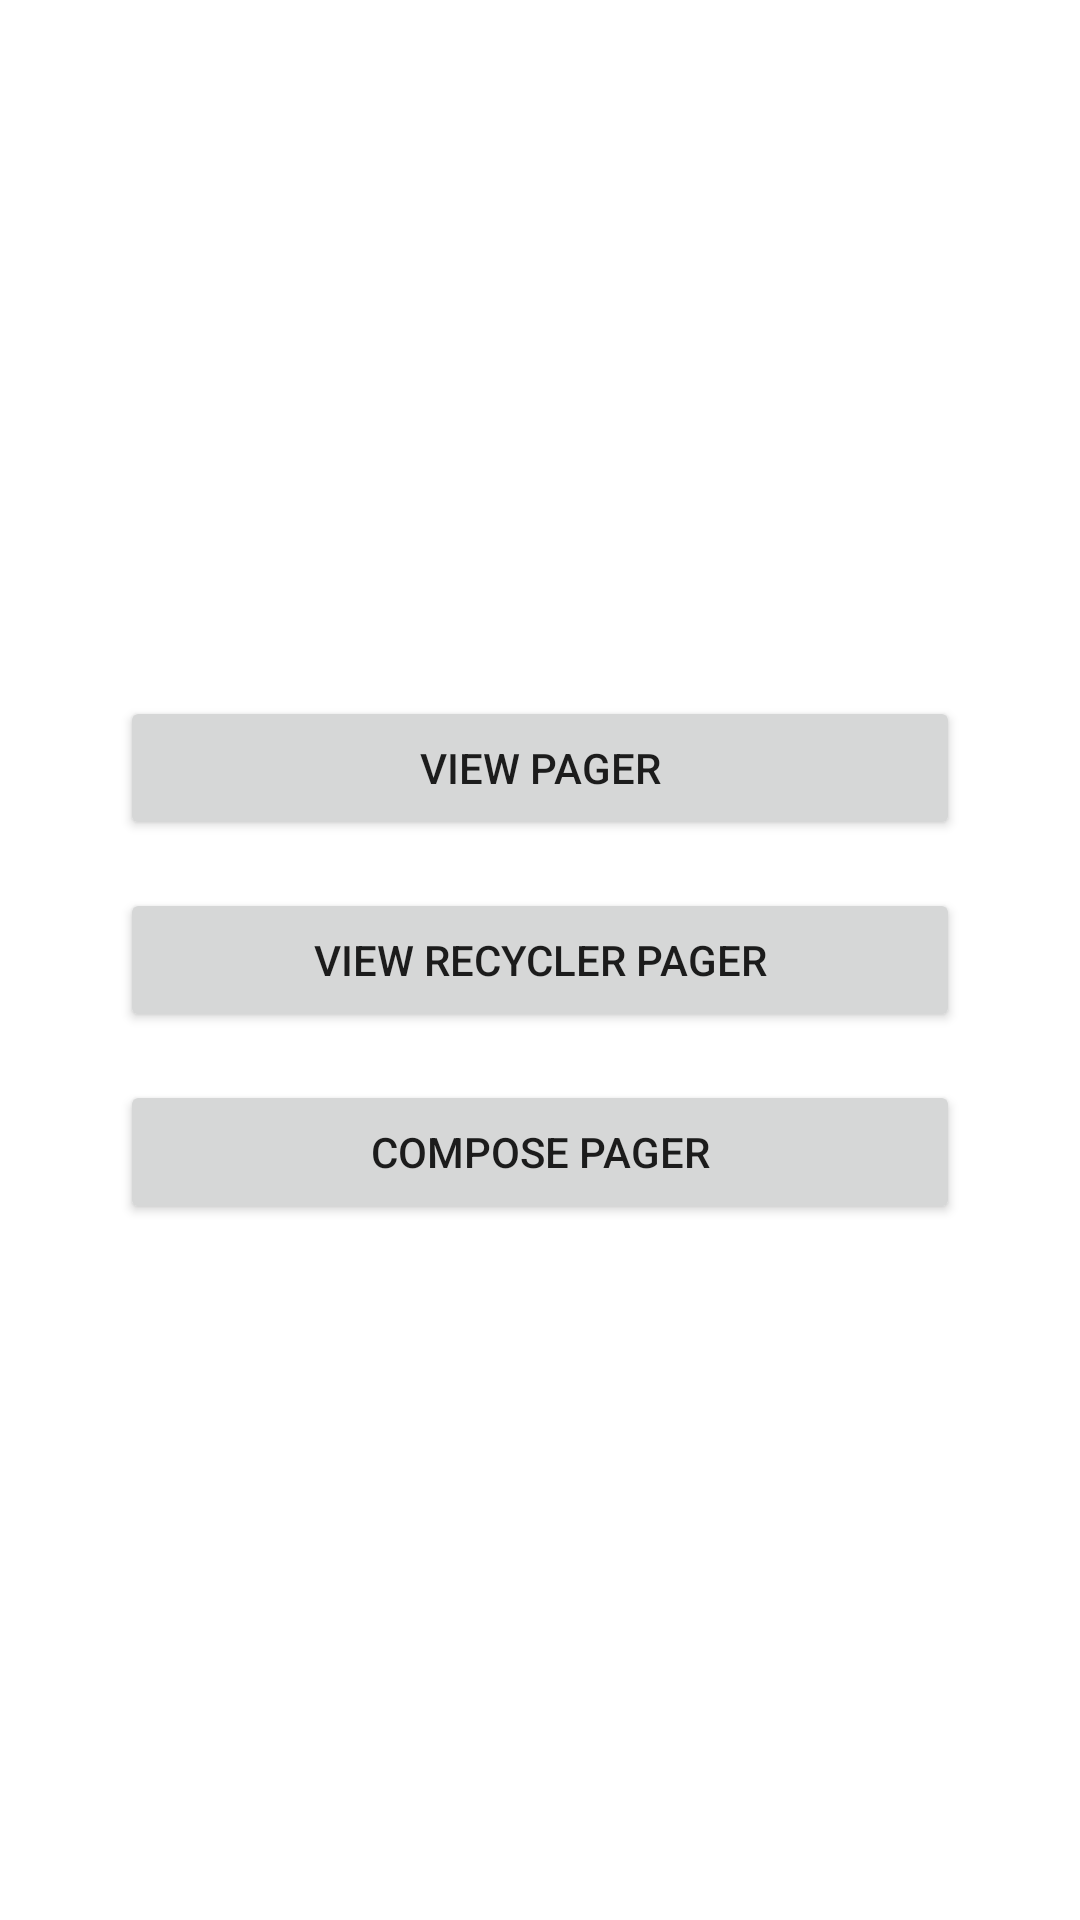

Produce the Android XML layout that renders to this screen, including the resource entries it uses.
<!-- AndroidManifest.xml: application theme Theme.PagerRow -->
<!-- res/layout/fragment_main.xml -->
<?xml version="1.0" encoding="utf-8"?>
<androidx.constraintlayout.widget.ConstraintLayout xmlns:android="http://schemas.android.com/apk/res/android"
    xmlns:app="http://schemas.android.com/apk/res-auto"
    android:layout_width="match_parent"
    android:layout_height="match_parent">

    <LinearLayout
        android:layout_width="match_parent"
        android:layout_height="wrap_content"
        android:layout_marginHorizontal="32dp"
        android:orientation="vertical"
        app:layout_constraintBottom_toBottomOf="parent"
        app:layout_constraintTop_toTopOf="parent">

        <androidx.appcompat.widget.AppCompatButton
            android:id="@+id/viewPagerButton"
            android:layout_width="match_parent"
            android:layout_height="wrap_content"
            android:layout_margin="8dp"
            android:text="View Pager" />

        <androidx.appcompat.widget.AppCompatButton
            android:id="@+id/viewPagerRecyclerButton"
            android:layout_width="match_parent"
            android:layout_height="wrap_content"
            android:layout_margin="8dp"
            android:text="View Recycler Pager" />

        <androidx.appcompat.widget.AppCompatButton
            android:id="@+id/composePagerButton"
            android:layout_width="match_parent"
            android:layout_height="wrap_content"
            android:layout_margin="8dp"
            android:text="Compose Pager" />
    </LinearLayout>
</androidx.constraintlayout.widget.ConstraintLayout>
<!-- resources referenced by this layout -->
<resources>
  <style name="Theme.PagerRow" parent="Theme.MaterialComponents.DayNight.NoActionBar">
          
          <item name="colorPrimary">@color/purple_500</item>
          <item name="colorPrimaryVariant">@color/purple_700</item>
          <item name="colorOnPrimary">@color/white</item>
          
          <item name="colorSecondary">@color/teal_200</item>
          <item name="colorSecondaryVariant">@color/teal_700</item>
          <item name="colorOnSecondary">@color/black</item>
          
          <item name="android:statusBarColor">?attr/colorPrimaryVariant</item>
          
      </style>
  <color name="purple_500">#FF6200EE</color>
  <color name="purple_700">#FF3700B3</color>
  <color name="white">#FFFFFFFF</color>
  <color name="teal_200">#FF03DAC5</color>
  <color name="teal_700">#FF018786</color>
  <color name="black">#FF000000</color>
</resources>
